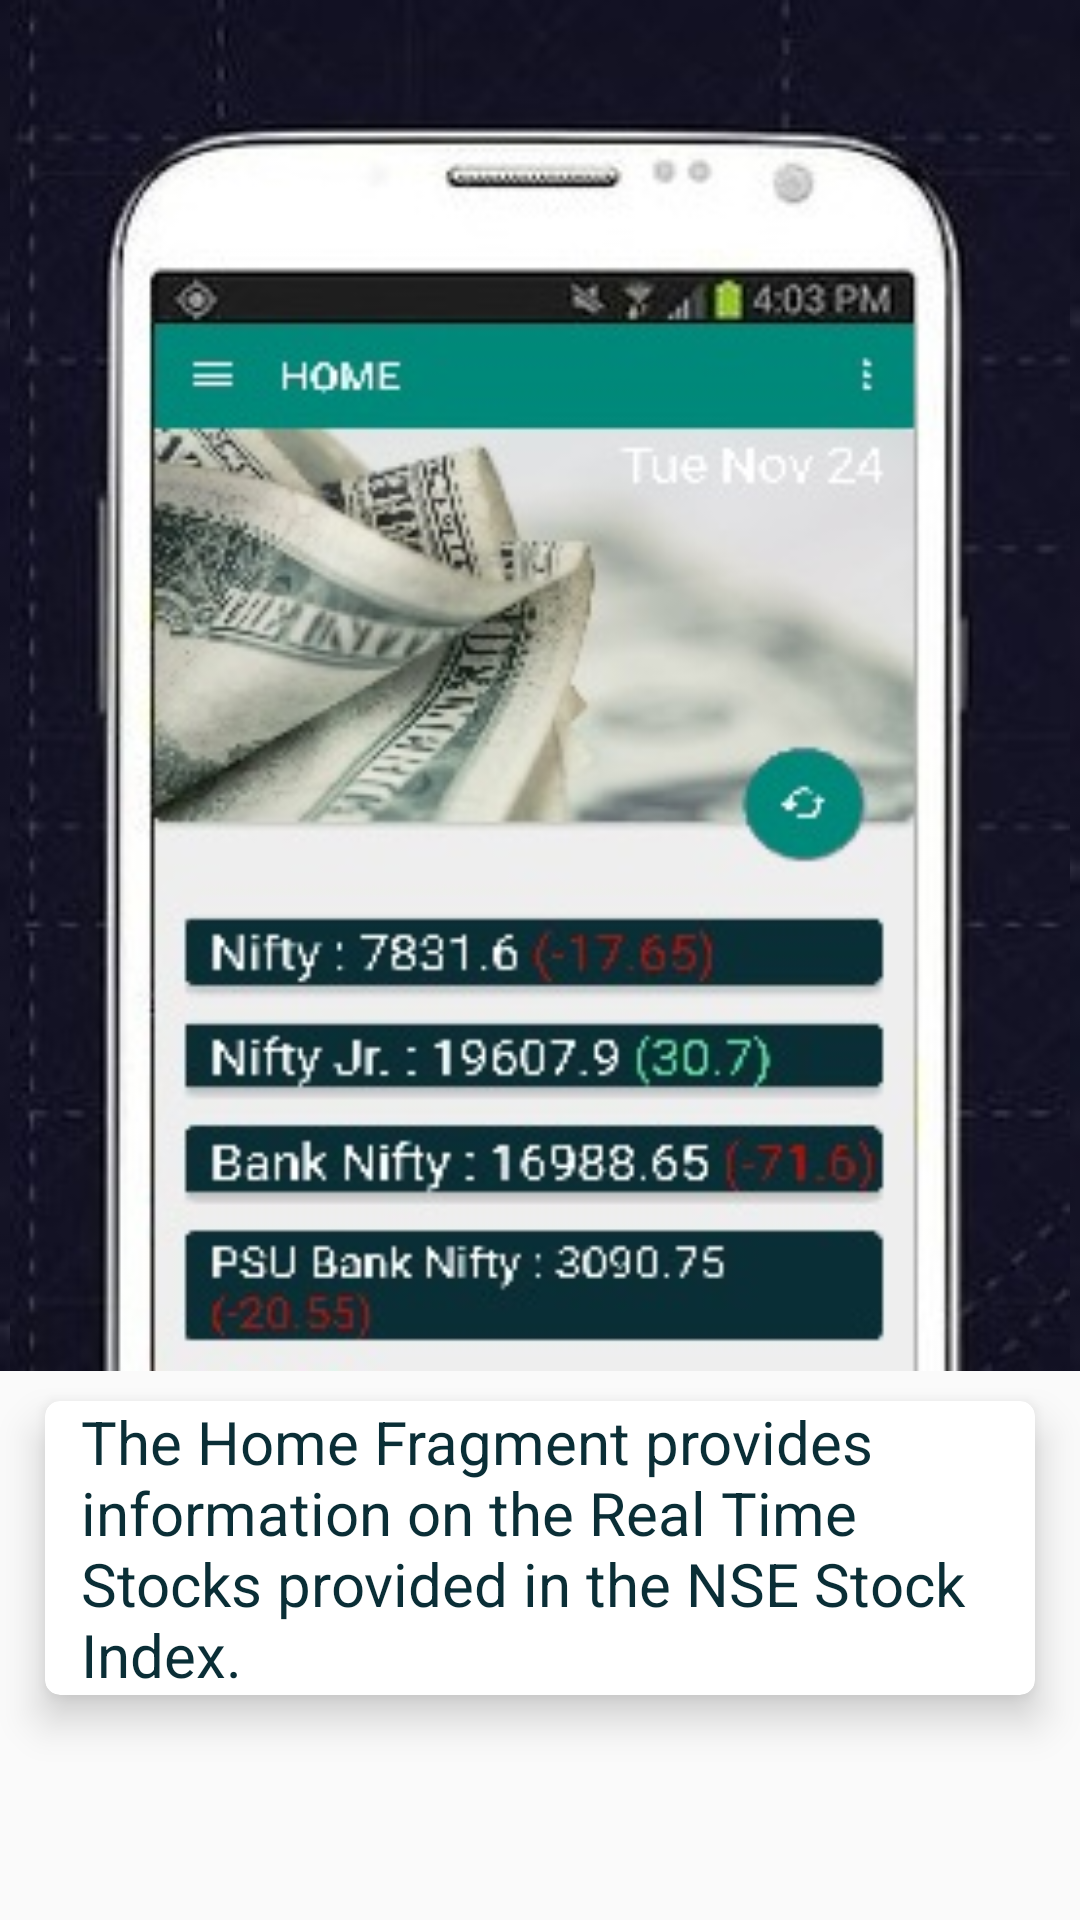

Android layout source for this screen:
<!-- AndroidManifest.xml: application theme MyMaterialTheme -->
<!-- res/layout/fragment_help_1.xml -->
<LinearLayout xmlns:android="http://schemas.android.com/apk/res/android"
    xmlns:tools="http://schemas.android.com/tools"
    android:layout_width="match_parent"
    android:layout_height="match_parent"
    xmlns:cardview="http://schemas.android.com/apk/res-auto"
    tools:context="com.example.jeevika.myhelper.Help_1"
    android:orientation="vertical">
    <RelativeLayout
        android:layout_width="match_parent"
        android:layout_height="0dp"
        android:layout_weight="0.5"
        android:background="@drawable/helpback">
        <ImageView
            android:layout_width="match_parent"
            android:layout_height="match_parent"
            android:src="@drawable/home"
            android:fitsSystemWindows="true"
            />
    </RelativeLayout>
    



        <android.support.v7.widget.CardView
            android:layout_width="fill_parent"
            android:layout_height="wrap_content"

            android:layout_gravity="center_horizontal"
            cardview:cardElevation="8dp"
            android:layout_marginTop="10dp"
            android:layout_marginBottom="75dp"
            android:layout_marginLeft="15dp"
            android:layout_marginRight="15dp"
            android:padding="15dp"
            cardview:cardCornerRadius="5dp"
            android:id="@+id/cv6"
            >
            <TextView
                android:layout_width="wrap_content"
                android:layout_height="wrap_content"

                android:textSize="20dp"
                android:textColor="#0A2E36"
                android:id="@+id/hometv2"
                android:text="The Home Fragment provides information on the Real Time Stocks provided in the NSE Stock Index."
                android:paddingLeft="12dp"
                android:layout_gravity="center_horizontal"
                />

        </android.support.v7.widget.CardView>


</LinearLayout>
<!-- resources referenced by this layout -->
<resources>
  <!-- drawable helpback: jpg bitmap (drawable-hdpi, 4711 bytes) -->
  <!-- drawable home: jpg bitmap (drawable-hdpi, 37390 bytes) -->
  <style name="MyMaterialTheme" parent="MyMaterialTheme.Base">
  
      </style>
  <style name="MyMaterialTheme.Base" parent="Theme.AppCompat.Light.DarkActionBar">
          <item name="windowNoTitle">true</item>
          <item name="windowActionBar">false</item>
          <item name="colorPrimary">@color/colorPrimary</item>
          <item name="colorPrimaryDark">@color/colorPrimaryDark</item>
          <item name="colorAccent">@color/colorAccent</item>
      </style>
  <color name="colorPrimary">#00897b</color>
  <color name="colorPrimaryDark">#004D40</color>
  <color name="colorAccent">#FF6501</color>
</resources>
